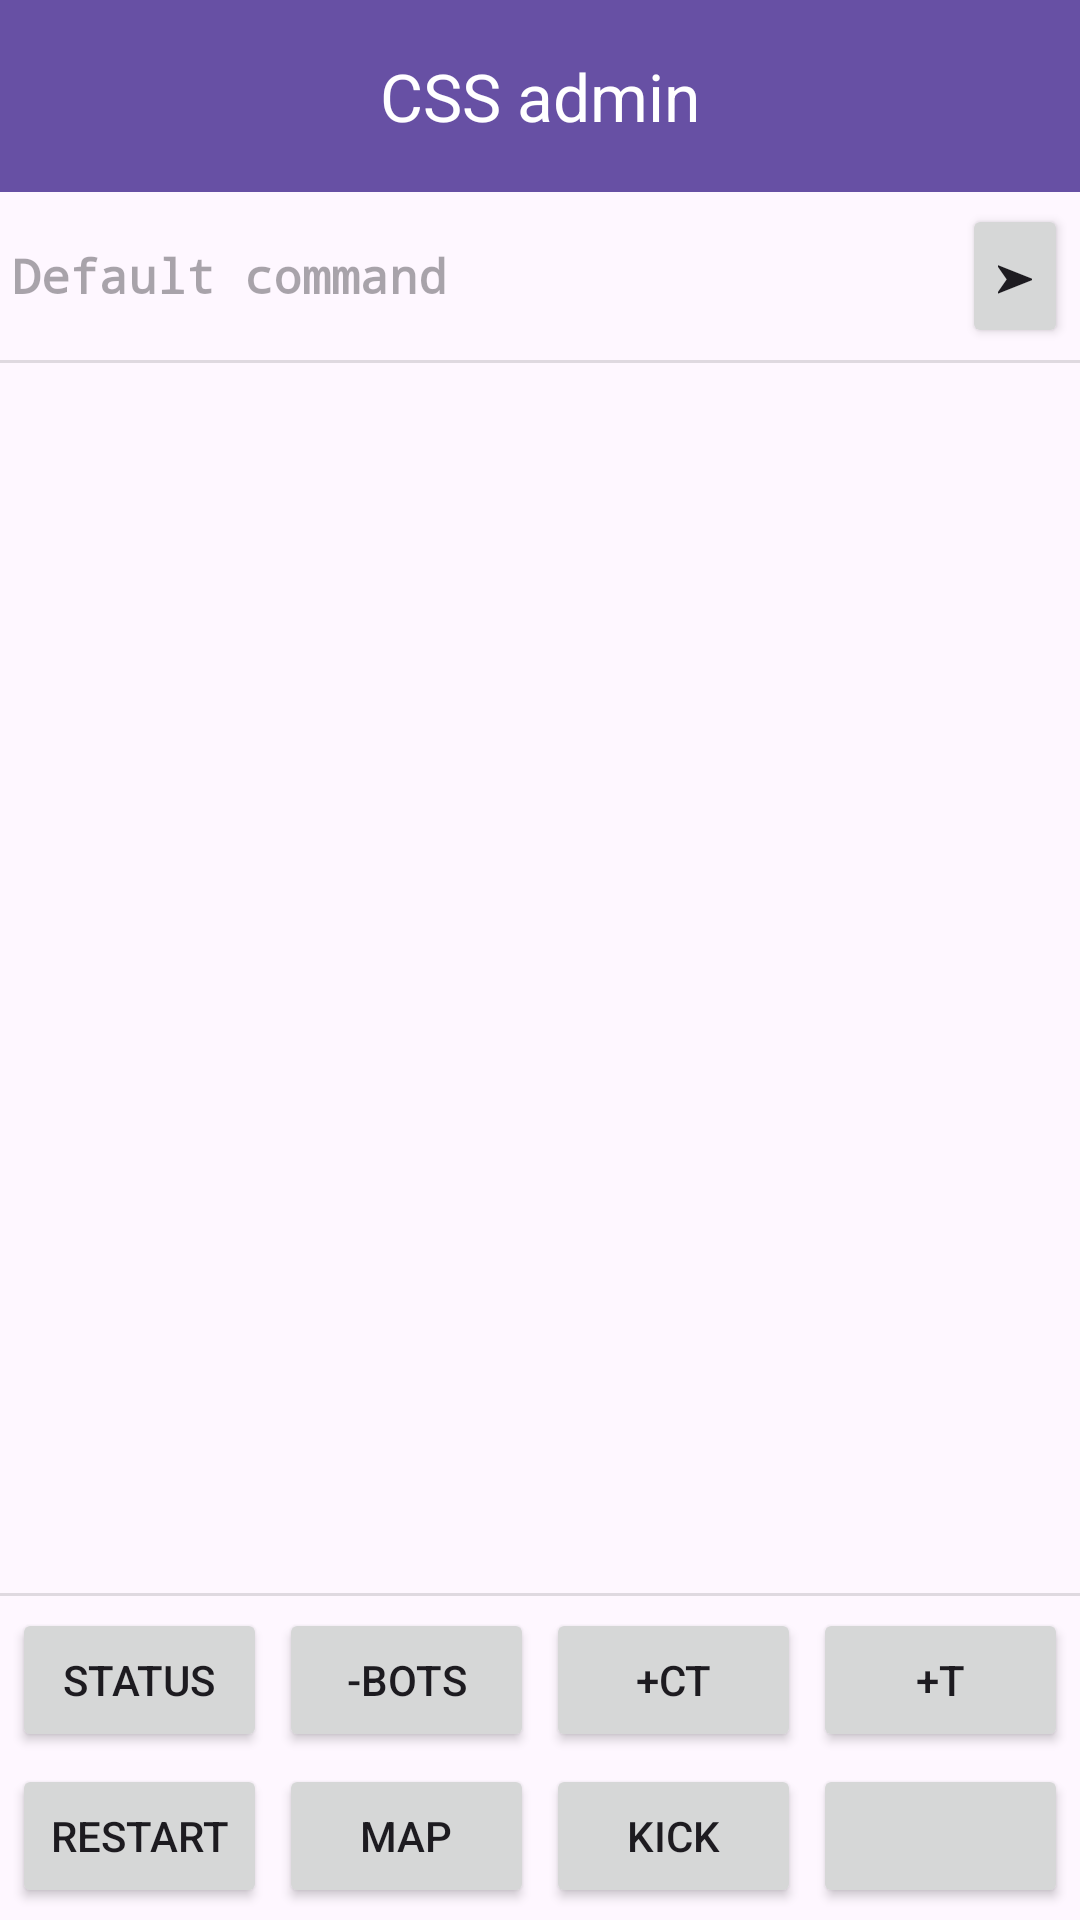

Write the Android layout XML for this screen, with the resource values it uses.
<!-- AndroidManifest.xml: application theme Theme.RCONGraphicalClient -->
<!-- res/layout/activity_main.xml -->
<?xml version="1.0" encoding="utf-8"?>
<androidx.constraintlayout.widget.ConstraintLayout xmlns:android="http://schemas.android.com/apk/res/android"
    xmlns:app="http://schemas.android.com/apk/res-auto"
    xmlns:tools="http://schemas.android.com/tools"
    android:id="@+id/activityMain"
    android:layout_width="match_parent"
    android:layout_height="match_parent"
    tools:context="MainActivity">

    <com.google.android.material.appbar.MaterialToolbar
        android:id="@+id/toolbar"
        android:layout_width="match_parent"
        android:layout_height="wrap_content"
        android:background="?attr/colorPrimary"
        android:minHeight="?attr/actionBarSize"
        android:theme="?attr/actionBarTheme"
        app:layout_constraintEnd_toEndOf="parent"
        app:layout_constraintHeight_percent="@fraction/toolbar_height_percent"
        app:layout_constraintStart_toStartOf="parent"
        app:layout_constraintTop_toTopOf="parent"
        app:subtitleCentered="true"
        app:subtitleTextColor="@color/white"
        app:title="@string/app_name" />

    <View
        android:id="@+id/loadingIndicator"
        android:layout_width="16dp"
        android:layout_height="16dp"
        android:layout_marginStart="16dp"
        android:background="@drawable/loading_indicator_dot"
        android:visibility="gone"
        app:layout_constraintBottom_toBottomOf="@+id/toolbar"
        app:layout_constraintStart_toStartOf="@+id/toolbar"
        app:layout_constraintTop_toTopOf="@+id/toolbar" />

    <LinearLayout
        android:id="@+id/constraintLayoutMainContent"
        android:layout_width="0dp"
        android:layout_height="0dp"
        android:orientation="vertical"
        android:divider="?android:attr/dividerHorizontal"
        android:showDividers="middle"
        app:layout_constraintBottom_toBottomOf="parent"
        app:layout_constraintEnd_toEndOf="parent"
        app:layout_constraintStart_toStartOf="parent"
        app:layout_constraintTop_toBottomOf="@+id/toolbar">

        <LinearLayout
            android:layout_width="match_parent"
            android:layout_height="wrap_content"
            android:orientation="horizontal"
            android:padding="4dp">

            <AutoCompleteTextView
                android:id="@+id/etCommand"
                android:layout_width="0dp"
                android:layout_height="match_parent"
                android:layout_gravity="center_vertical"
                android:layout_weight="9"
                android:background="@null"
                android:completionThreshold="1"
                android:fontFamily="monospace"
                android:gravity="center_vertical"
                android:hint="@string/default_command"
                android:imeOptions="actionSend"
                android:inputType="text"
                android:textSize="16sp"
                android:textStyle="bold" />

            <Button
                android:id="@+id/btnSend"
                android:layout_width="0dp"
                android:layout_height="wrap_content"
                android:layout_gravity="center_vertical"
                android:layout_weight="1"
                android:insetBottom="3dp"
                android:text="@string/run_command_sign" />
        </LinearLayout>

        <ScrollView
            android:id="@+id/scrollLog"
            android:layout_width="match_parent"
            android:layout_height="0dp"
            android:layout_weight="1">

            <HorizontalScrollView
                android:layout_width="match_parent"
                android:layout_height="wrap_content">

                <TextView
                    android:id="@+id/tvLog"
                    android:layout_width="wrap_content"
                    android:layout_height="wrap_content"
                    android:fontFamily="monospace"
                    android:padding="4dp"
                    android:text=""
                    android:textSize="14sp"
                    android:textStyle="bold" />

            </HorizontalScrollView>
        </ScrollView>
        <androidx.constraintlayout.widget.ConstraintLayout
            android:layout_width="match_parent"
            android:layout_height="wrap_content"
            android:padding="4dp">

            <Button
                android:id="@+id/button1"
                android:layout_width="0dp"
                android:layout_height="wrap_content"
                android:insetLeft="0dp"
                android:insetTop="0dp"
                android:insetRight="0dp"
                android:insetBottom="0dp"
                android:text="@string/status" />

            <Button
                android:id="@+id/button2"
                android:layout_width="0dp"
                android:layout_height="wrap_content"
                android:insetLeft="0dp"
                android:insetTop="0dp"
                android:insetRight="0dp"
                android:insetBottom="0dp"
                android:text="@string/bots_kick_all_short" />

            <Button
                android:id="@+id/button3"
                android:layout_width="0dp"
                android:layout_height="wrap_content"
                android:insetLeft="0dp"
                android:insetTop="0dp"
                android:insetRight="0dp"
                android:insetBottom="0dp"
                android:text="@string/bots_add_ct" />

            <Button
                android:id="@+id/button4"
                android:layout_width="0dp"
                android:layout_height="wrap_content"
                android:insetLeft="0dp"
                android:insetTop="0dp"
                android:insetRight="0dp"
                android:insetBottom="0dp"
                android:text="@string/bots_add_t" />

            <Button
                android:id="@+id/button5"
                android:layout_width="0dp"
                android:layout_height="wrap_content"
                android:insetLeft="0dp"
                android:insetTop="0dp"
                android:insetRight="0dp"
                android:insetBottom="0dp"
                android:text="@string/restart_game_short" />

            <Button
                android:id="@+id/button6"
                android:layout_width="0dp"
                android:layout_height="wrap_content"
                android:insetLeft="0dp"
                android:insetTop="0dp"
                android:insetRight="0dp"
                android:insetBottom="0dp"
                android:text="@string/map_button" />

            <Button
                android:id="@+id/button7"
                android:layout_width="0dp"
                android:layout_height="wrap_content"
                android:insetLeft="0dp"
                android:insetTop="0dp"
                android:insetRight="0dp"
                android:insetBottom="0dp"
                android:text="@string/kick_button" />

            <Button
                android:id="@+id/button8"
                android:layout_width="0dp"
                android:layout_height="wrap_content"
                android:insetLeft="0dp"
                android:insetTop="0dp"
                android:insetRight="0dp"
                android:insetBottom="0dp" />

            <androidx.constraintlayout.helper.widget.Flow
                android:id="@+id/flowButtons"
                android:layout_width="match_parent"
                android:layout_height="wrap_content"
                app:constraint_referenced_ids="button1,button2,button3,button4,button5,button6,button7,button8"
                app:flow_horizontalGap="4dp"
                app:flow_horizontalStyle="spread"
                app:flow_maxElementsWrap="4"
                app:flow_verticalGap="4dp"
                app:flow_verticalStyle="spread"
                app:flow_wrapMode="chain"
                app:layout_constraintEnd_toEndOf="parent"
                app:layout_constraintStart_toStartOf="parent"
                app:layout_constraintTop_toTopOf="parent" />

        </androidx.constraintlayout.widget.ConstraintLayout>

    </LinearLayout>


</androidx.constraintlayout.widget.ConstraintLayout>
<!-- resources referenced by this layout -->
<resources>
  <color name="white">#FFFFFFFF</color>
  <string name="app_name" translatable="false">CSS admin</string>
  <string name="bots_add_ct">+CT</string>
  <string name="bots_add_t">+T</string>
  <string name="bots_kick_all_short">-BOTS</string>
  <string name="default_command">Default command</string>
  <string name="kick_button">Kick</string>
  <string name="map_button">Map</string>
  <string name="restart_game_short">Restart</string>
  <string name="run_command_sign" translatable="false">➤</string>
  <string name="status">Status</string>
  <style name="Theme.RCONGraphicalClient" parent="Base.Theme.RCONGraphicalClient" />
  <style name="Base.Theme.RCONGraphicalClient" parent="Theme.Material3.DayNight.NoActionBar">
          
          
          <item name="materialButtonStyle">@style/NormalButton</item>
          <item name="alertDialogTheme">@style/NormalDialogStyle</item>
          <item name="toolbarStyle">@style/NormalToolbarStyle</item>
      </style>
  <style name="NormalButton" parent="BaseButtonStyle">
      </style>
  <style name="NormalDialogStyle" parent="BaseDialogStyle">
      </style>
  <style name="NormalToolbarStyle" parent="Widget.Material3.Toolbar">
          <item name="titleTextColor">@color/white</item>
          <item name="android:titleTextAppearance">@style/NormalToolbarTitleTextAppearance</item>
          <item name="titleCentered">true</item>
      </style>
  <style name="BaseButtonStyle" parent="Widget.Material3.Button">
          <item name="cornerRadius">4dp</item>
          <item name="android:padding">4dp</item>
          <item name="android:insetRight">2dp</item>
          <item name="android:insetLeft">2dp</item>
          <item name="android:insetTop">2dp</item>
          <item name="android:insetBottom">2dp</item>
          <item name="android:textColor">@color/white</item>
          <item name="android:textSize">16sp</item>
      </style>
  <style name="BaseDialogStyle" parent="Theme.Material3.DayNight.Dialog.Alert">
          <item name="android:textSize">20sp</item>
      </style>
  <style name="NormalToolbarTitleTextAppearance" parent="TextAppearance.Material3.TitleMedium">
          <item name="android:textColor">@color/white</item>
          <item name="android:textStyle">bold</item>
      </style>
</resources>
